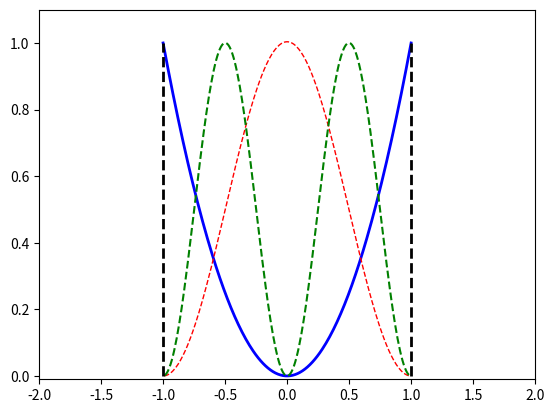

This figure's Python source:
import numpy as np
import scipy.sparse.linalg as linalg
from scipy.sparse import diags, csr_matrix
from scipy.special import hermite
import matplotlib.pyplot as plt


# h bar = 1, and 2m=1
omega = 1  # angular frequency
x_min, x_max, num_grid_points = -1, 1, 202
x_len, dx, x_center = x_max - x_min, (x_max - x_min) / (num_grid_points-1), 0.5 * (x_max + x_min)
hx = 1 / np.square(dx)

x = np.linspace(x_min, x_max, num_grid_points)
potential = 0.25 * np.square(omega * (x-x_center))


diagonals = [
    np.ones(num_grid_points-3), -2 * np.ones(num_grid_points-2), np.ones(num_grid_points-3)
]
offset = [-1, 0, 1]
hamiltonian = -csr_matrix(diags(diagonals, offset)) * hx + np.diag(potential[1:-1])

eigs, numerical_wave_function = linalg.eigsh(hamiltonian, k=2, which='SM')
numerical_wave_function = numerical_wave_function / np.sqrt(dx) 


plt.xlim([-1 + x_min, x_max + 1])
plt.ylim([-0.01, 1.1 * np.sqrt(2.0/x_len)])

plt.plot(x, potential/np.max(potential), '-b', linewidth=2, zorder=1)
plt.plot(x[1:-1], np.square(np.absolute(numerical_wave_function[:, 0])), '--r', linewidth=1, zorder=2)
plt.plot(x[1:-1], np.square(np.absolute(numerical_wave_function[:, 1])), '--g', zorder=3)

plt.vlines(x_min, 0, np.sqrt(2.0/x_len), colors='k', linestyles='dashed', linewidth=2, zorder=4)
plt.vlines(x_max, 0, np.sqrt(2.0/x_len), colors='k', linestyles='dashed', linewidth=2, zorder=5)
plt.show()

